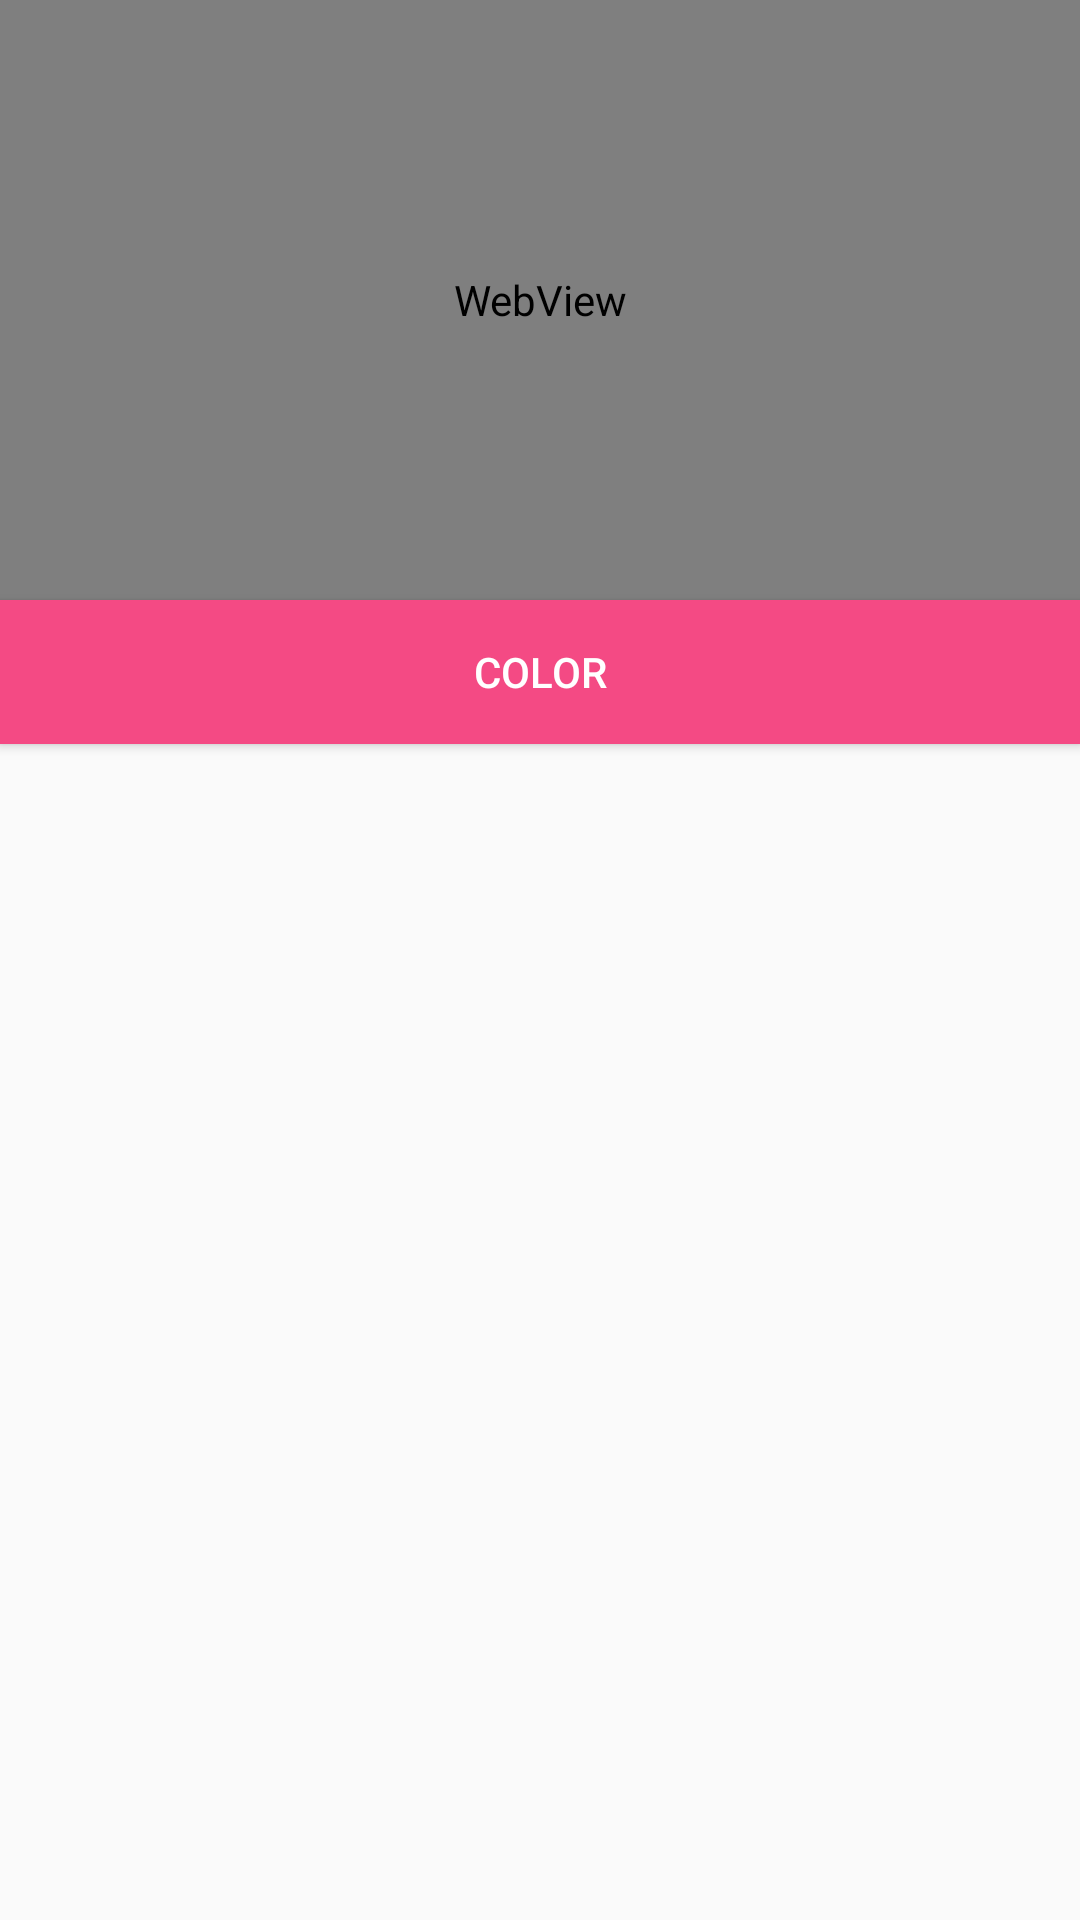

This screen was rendered from an Android layout file. Write that file and the resources it references.
<!-- AndroidManifest.xml: application theme AppTheme -->
<!-- res/layout/activity_ppang.xml -->
<?xml version="1.0" encoding="utf-8"?>
<LinearLayout xmlns:android="http://schemas.android.com/apk/res/android"
    android:layout_width="match_parent"
    android:layout_height="match_parent"
    android:orientation="vertical">

    <WebView
        android:id="@+id/id_ppang_web_view"
        android:layout_width="match_parent"
        android:layout_height="200dp" />

    <Button
        android:id="@+id/id_ppang_button"
        android:layout_width="match_parent"
        android:layout_height="48dp"
        android:text="color"
        android:textColor="@color/colorWhite"
        android:background="@color/colorAccent"/>

</LinearLayout>
<!-- resources referenced by this layout -->
<resources>
  <color name="colorAccent">#f44a84</color>
  <color name="colorWhite">#ffffff</color>
  <style name="AppTheme" parent="Theme.AppCompat.Light.DarkActionBar">
          
          <item name="windowActionBar">false</item>
          <item name="windowNoTitle">true</item>
  
          <item name="colorPrimary">@color/colorPrimary</item>
          <item name="colorPrimaryDark">@color/colorPrimaryDark</item>
          <item name="colorAccent">@color/colorAccent</item>
      </style>
  <color name="colorPrimary">#2986e9</color>
  <color name="colorPrimaryDark">#0b6fd9</color>
</resources>
